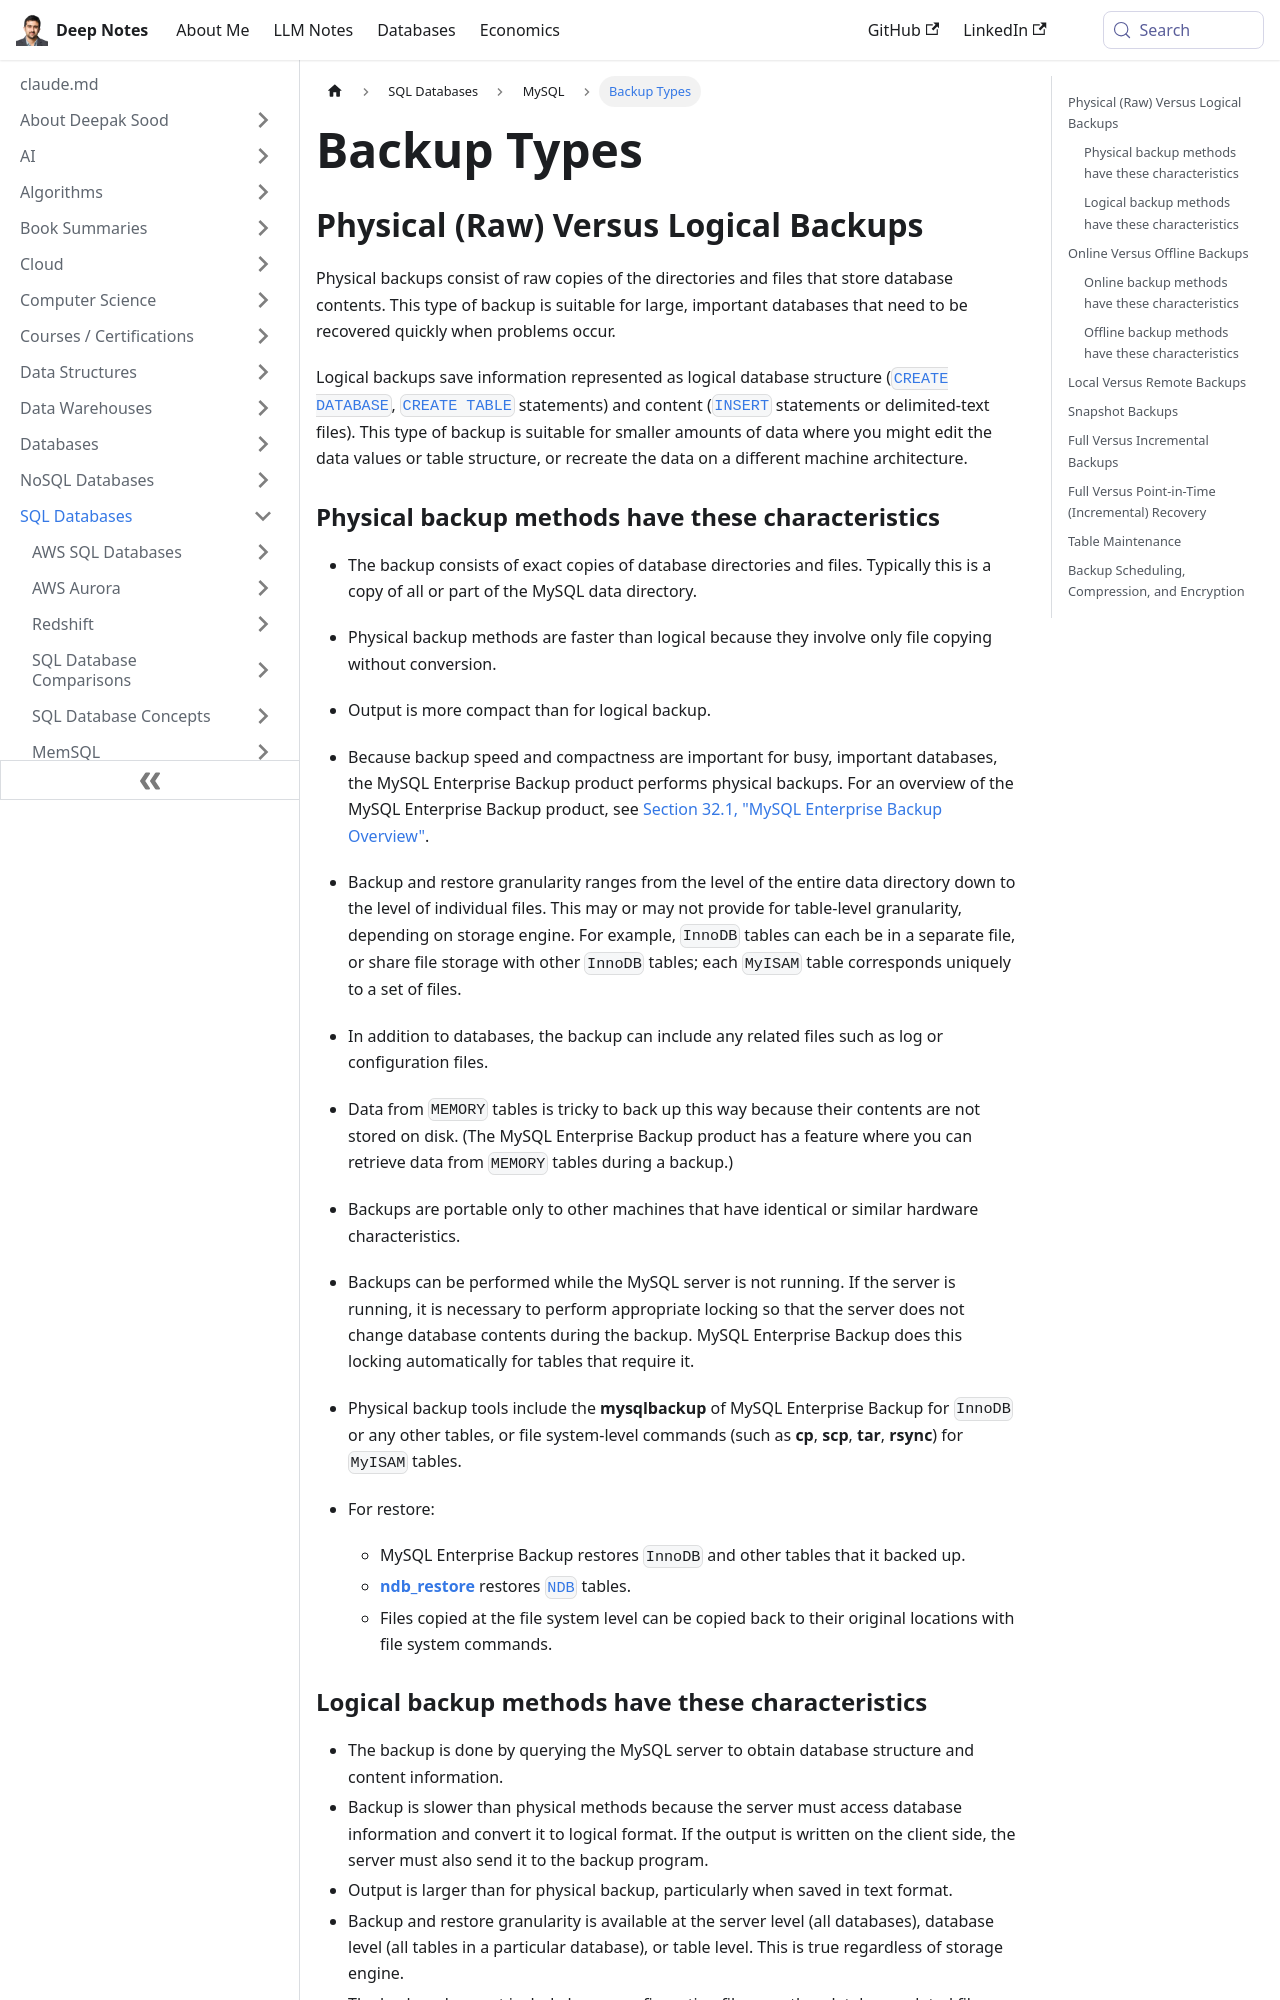

repository: deepaksood619/deepaksood619.github.io · page: databases-sql/mysql/backup-types/index.html · generator: docusaurus

---
slug: /databases-sql/mysql/backup-types
title: Backup Types
description: Discover the differences between physical and logical backups to choose the best option for efficiently protecting and restoring your database data.
created: 2024-05-26
updated: 2025-06-10
---
## Physical (Raw) Versus Logical Backups

Physical backups consist of raw copies of the directories and files that store database contents. This type of backup is suitable for large, important databases that need to be recovered quickly when problems occur.

Logical backups save information represented as logical database structure ([`CREATE DATABASE`](https://dev.mysql.com/doc/refman/8.0/en/create-database.html "15.1.12 CREATE DATABASE Statement"), [`CREATE TABLE`](https://dev.mysql.com/doc/refman/8.0/en/create-table.html "15.1.20 CREATE TABLE Statement") statements) and content ([`INSERT`](https://dev.mysql.com/doc/refman/8.0/en/insert.html "15.2.7 INSERT Statement") statements or delimited-text files). This type of backup is suitable for smaller amounts of data where you might edit the data values or table structure, or recreate the data on a different machine architecture.

### Physical backup methods have these characteristics

- The backup consists of exact copies of database directories and files. Typically this is a copy of all or part of the MySQL data directory.
- Physical backup methods are faster than logical because they involve only file copying without conversion.
- Output is more compact than for logical backup.
- Because backup speed and compactness are important for busy, important databases, the MySQL Enterprise Backup product performs physical backups. For an overview of the MySQL Enterprise Backup product, see [Section 32.1, "MySQL Enterprise Backup Overview"](https://dev.mysql.com/doc/refman/8.0/en/mysql-enterprise-backup.html "32.1 MySQL Enterprise Backup Overview").
- Backup and restore granularity ranges from the level of the entire data directory down to the level of individual files. This may or may not provide for table-level granularity, depending on storage engine. For example, `InnoDB` tables can each be in a separate file, or share file storage with other `InnoDB` tables; each `MyISAM` table corresponds uniquely to a set of files.
- In addition to databases, the backup can include any related files such as log or configuration files.
- Data from `MEMORY` tables is tricky to back up this way because their contents are not stored on disk. (The MySQL Enterprise Backup product has a feature where you can retrieve data from `MEMORY` tables during a backup.)
- Backups are portable only to other machines that have identical or similar hardware characteristics.
- Backups can be performed while the MySQL server is not running. If the server is running, it is necessary to perform appropriate locking so that the server does not change database contents during the backup. MySQL Enterprise Backup does this locking automatically for tables that require it.
- Physical backup tools include the **mysqlbackup** of MySQL Enterprise Backup for `InnoDB` or any other tables, or file system-level commands (such as **cp**, **scp**, **tar**, **rsync**) for `MyISAM` tables.
- For restore:

    - MySQL Enterprise Backup restores `InnoDB` and other tables that it backed up.
    - [**ndb_restore**](https://dev.mysql.com/doc/refman/8.0/en/mysql-cluster-programs-ndb-restore.html "25.5.23 ndb_restore — Restore an NDB Cluster Backup") restores [`NDB`](https://dev.mysql.com/doc/refman/8.0/en/mysql-cluster.html "Chapter 25 MySQL NDB Cluster 8.0") tables.
    - Files copied at the file system level can be copied back to their original locations with file system commands.
